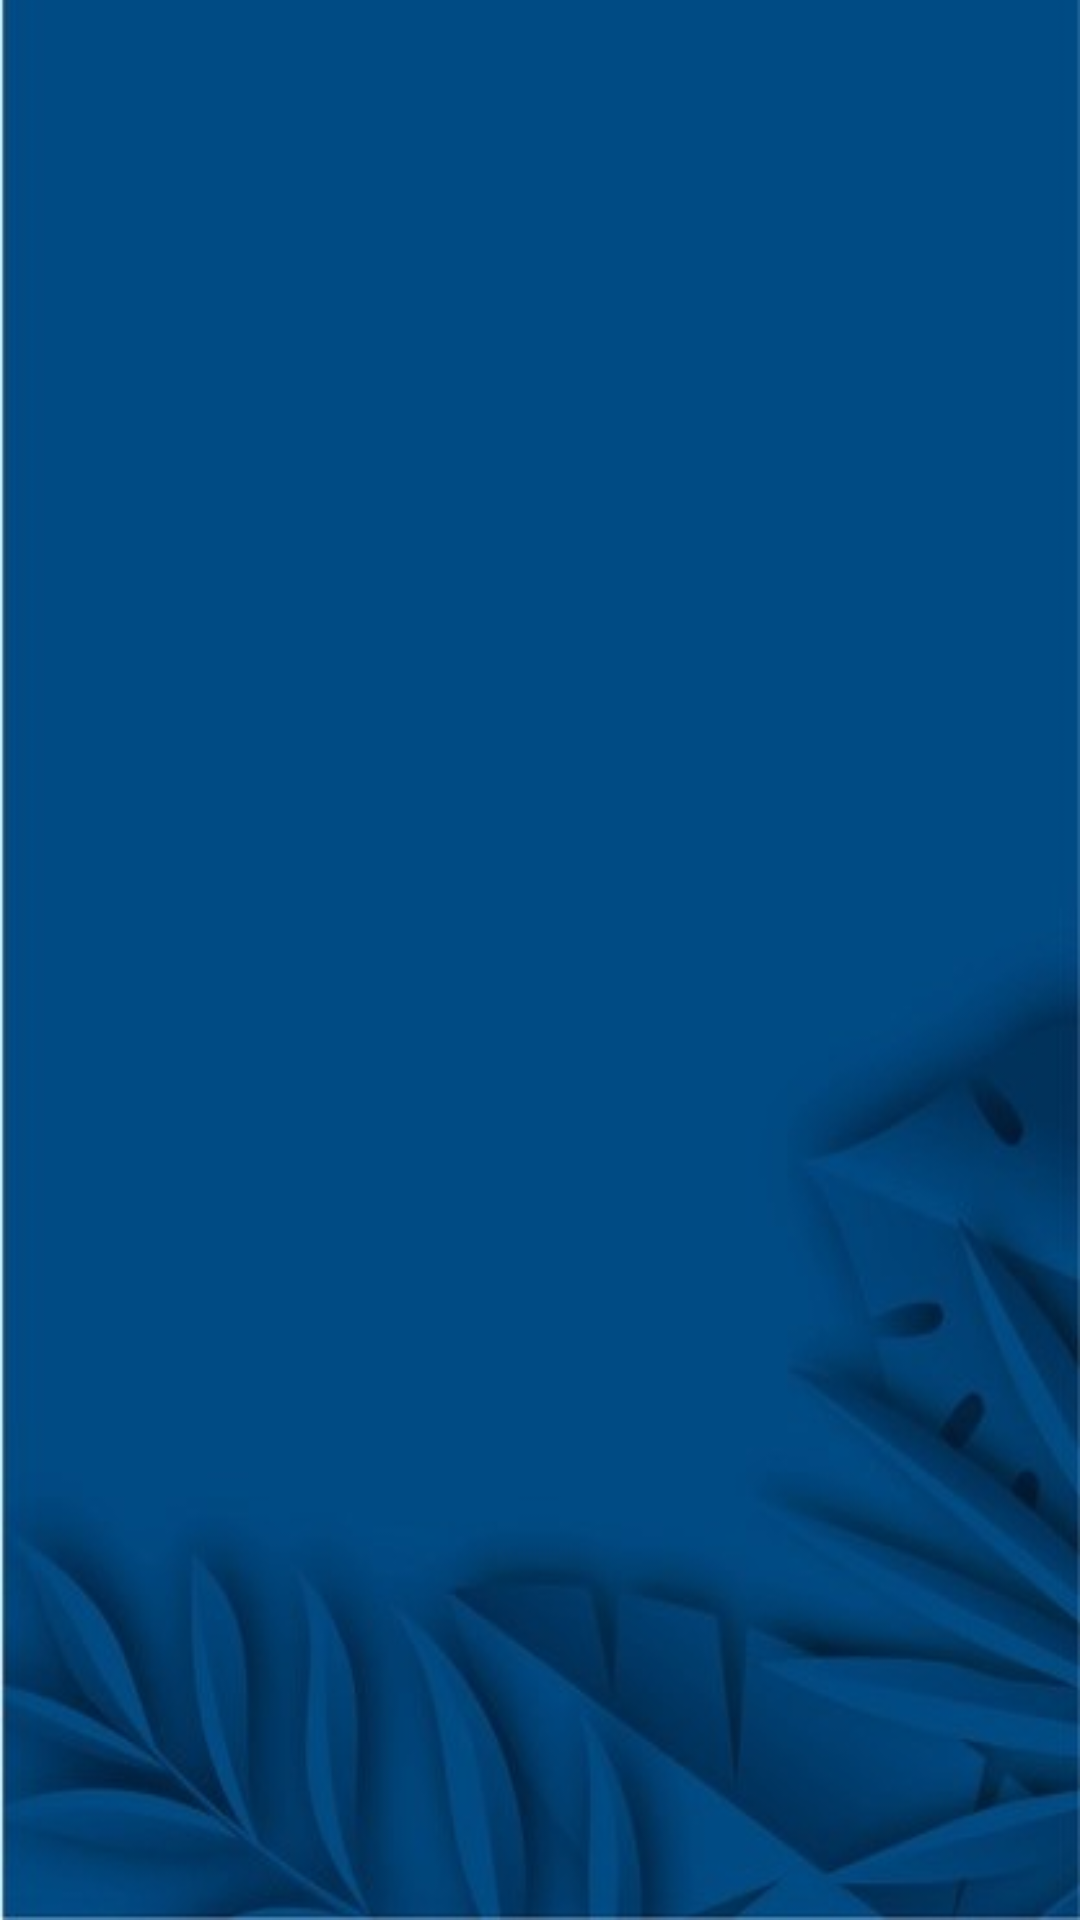

Reconstruct the res/layout file that produces this screen, plus the resources it refers to.
<!-- AndroidManifest.xml: application theme Theme.SalesApp -->
<!-- res/layout/activity_home.xml -->
<?xml version="1.0" encoding="utf-8"?>
<LinearLayout xmlns:android="http://schemas.android.com/apk/res/android"
    xmlns:app="http://schemas.android.com/apk/res-auto"
    xmlns:tools="http://schemas.android.com/tools"

    android:layout_width="match_parent"
    android:layout_height="match_parent"
    android:background="@drawable/patterns"
    android:orientation="vertical"
    tools:context=".HomeAct">

    <ListView
        android:id="@+id/home_cat"
        android:layout_width="match_parent"
        android:layout_height="match_parent" />
</LinearLayout>
<!-- resources referenced by this layout -->
<resources>
  <!-- drawable patterns: jpg bitmap (drawable, 37044 bytes) -->
  <style name="Theme.SalesApp" parent="Theme.MaterialComponents.DayNight.DarkActionBar">
          
          <item name="colorPrimary">@color/purple_500</item>
          <item name="colorPrimaryVariant">@color/purple_700</item>
          <item name="colorOnPrimary">@color/white</item>
          
          <item name="colorSecondary">@color/teal_200</item>
          <item name="colorSecondaryVariant">@color/teal_700</item>
          <item name="colorOnSecondary">@color/black</item>
          
          <item name="android:statusBarColor" tools:targetApi="l">?attr/colorPrimaryVariant</item>
          
      </style>
  <!-- not gathered from this repository: default colours our renderer supplied (Android Studio template values) -->
  <color name="purple_500">#FF6200EE</color>
  <color name="purple_700">#FF3700B3</color>
  <color name="teal_200">#FF03DAC5</color>
  <color name="teal_700">#FF018786</color>
  <color name="black">#FF000000</color>
  <color name="white">#FFFFFFFF</color>
</resources>
